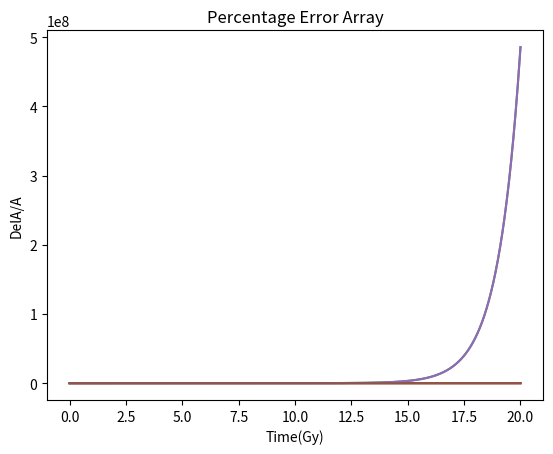

Write the Python code that produced this figure.
# -*- coding: utf-8 -*-
"""
Created on Mon Feb 27 17:08:00 2023
Final file: general form of the Friedmann equation using finite differencing methods.
Plotting of the Hubble constant(FINISH TODAY AND THEN SLOW ROLL TOMORROW)

[redacted]
"""
import numpy as np
import math
from matplotlib import pyplot as plt
import scipy as sp
import time

def A_update(H, a, DelT):
    """
    Parameters
    ----------
    H : Calculated Value of the Hubble constant
    a : initial scale factor
    DelT : change in time

    Returns
    -------
    Updated scale factor, a(t + DelT) for later use in integrator.
    Add in error message for later

    """
    a_new = DelT*a*H + a
    #a_new = a/(1- H*DelT)
    return(a_new)

def A_Back_update(H, a, DelT):
    """
    Parameters
    ----------
    H : Calculated Value of the Hubble constant
    a : initial scale factor
    DelT : change in time

    Returns
    -------
    Updated scale factor, a(t + DelT) for later use in integrator.
    Add in error message for later

    """
    #a_new = DelT*a*H + a
    a_new = a/(1- H*DelT)
    return(a_new)

def Friedmann(H0, omr, omm, oml, a):
    """
    Parameters
    ----------
    H0 : Initial hubble constant value
    omr : radiation density in universe
    omm : matter/dark matter(I think) density in universe
    oml : dark energy density in universe
    a : scale factor
    Returns
    -------
    A value of the Hubble parameter, determined by the integration

    """
    Hsq = H0**2*(omr*(a**-4) + omm*(a**-3) + oml)
    return(Hsq**0.5)

def DEanalytic(a, t):
    y = np.exp(t)
    return(y)

def Linear_Fit(x, M):
    yfin = M*x 
    return yfin



def main():

###############################################################################
#This program will plot the how the hubble parameter has changed with time,
#according to the Friedmann equation.

#SETTING INITIAL CONDITIONS/VALUES
###############################################################################
    H0 = 1 #For testing the integrator, set H0 as 1
    omr = 0
    omm = 1
    oml = 0 #Set oml as 1
    a = 1.0 #Set a as 1
    DelT = 0.001
    t = 0
    i = 0
    H = H0
    a_new = a
    
    """Criticisms, a can never be zero, this will make everything zero always. H0
    can never be zero as everything would also be zero always. 
    If they end up at zero they'll stay that way so look out for this"""
    """DelT can never be zero also, this will ensure nothing changes""" 
###############################################################################
#Creating lists
###############################################################################
    Hubble_List = [H0]
    Time_List = [t]
    a_list = [a] #This list is for comparisons with analytic solutions
    a_back_list = [a]
    delA_list = [0]
    ANALYTIC_LIST = [DEanalytic(a, t)]
    a_newnew = a
    #printing lists for debugging
    #print(Hubble_List)
    #print(Time_List)
###############################################################################
#INTEGRATOR
###############################################################################
    while i <= 20000: #runs for 20 timesteps for now
        a_new = A_update(H, a_new, DelT) #updates A
        a_back_new = A_update(H, a_new, DelT)
        print(a_new)
        print(a_back_new)
        delArat = (a_new - a_newnew)/a_newnew
        H = Friedmann(H0, omr, omm, oml, a_new) #calculates new H
        t += DelT #updates time
        
        #appends_lists
        Hubble_List.append(H)
        Time_List.append(t)
        a_list.append(a_new)
        a_back_list.append(a_back_new)
        delA_list.append(delArat)
        ANALYTIC_LIST.append(DEanalytic(a_new, t))

        print(ANALYTIC_LIST[i])
        a_newnew = a_new
        
        #Moves onto next iteration
        i += 1
###############################################################################
#Plotting
###############################################################################
    
    #printing lists for debugging
    print(Hubble_List)
    print(a_list)
    print(delA_list)
    #print(Time_List)
    
    plt.plot(Time_List, Hubble_List)
    plt.title("Plot of Hubble Parameter Value as varying with time")
    plt.xlabel("Time(UNITS?)")
    plt.ylabel("Hubble parameter(UNITS?)")
    plt.show()
    
    plt.plot(Time_List, a_list)
    plt.plot(Time_List, ANALYTIC_LIST)
    plt.title("Plot of scale factor varying with time")
    plt.xlabel("Time(UNITS?)")
    plt.ylabel("Scale Factor(UNITS?)")
    plt.show()
    
    plt.plot(Time_List, delA_list)
    plt.title("Plot of DelA/A against T")
    plt.xlabel("DelA/A")
    plt.ylabel("Time(UNITS)")
    plt.show()
    
    plt.plot(Time_List, ANALYTIC_LIST)
    plt.show()
###############################################################################
#Independence hypothesis testing/fitting
###############################################################################
    print(ANALYTIC_LIST)
    print(a_list)
    
    delAAarray = np.array(ANALYTIC_LIST)
    a_array = np.array(a_list)
    
    delAarray = delAAarray - a_array
    percentage_error_array = 100*delAarray/ANALYTIC_LIST
    print(percentage_error_array)
    
    plt.plot(Time_List, percentage_error_array)
    plt.title("Percentage Error Array")
    plt.xlabel("Time(Gy)")
    plt.ylabel("DelA/A")
    plt.show()
###############################################################################
#Curve Fitting relationship testing
###############################################################################
    param, param_cov = sp.optimize.curve_fit(Linear_Fit, Time_List, percentage_error_array)
    print(param)
main()
    
    
